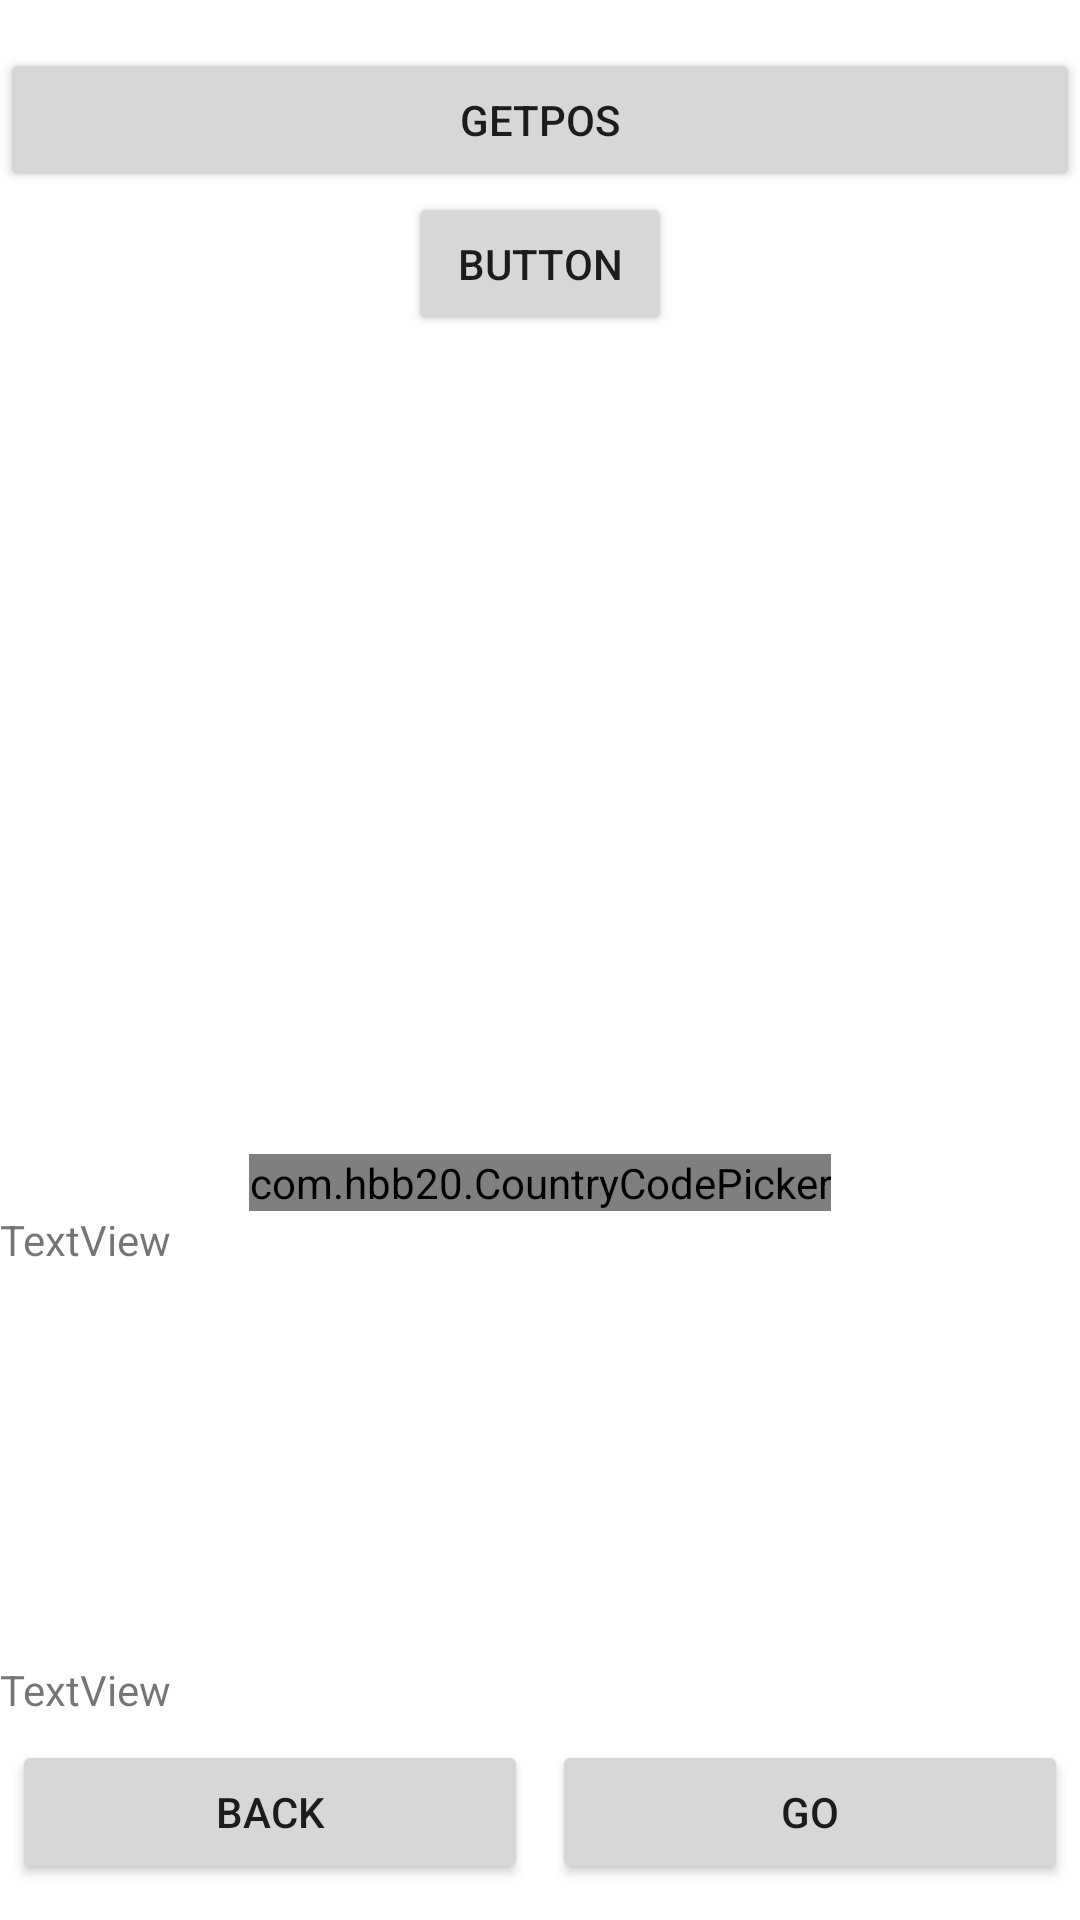

Write the Android layout XML for this screen, with the resource values it uses.
<!-- AndroidManifest.xml: application theme Theme.Tachograph -->
<!-- res/layout/fragment_location.xml -->
<?xml version="1.0" encoding="utf-8"?>
<androidx.constraintlayout.widget.ConstraintLayout xmlns:android="http://schemas.android.com/apk/res/android"
    xmlns:app="http://schemas.android.com/apk/res-auto"
    xmlns:tools="http://schemas.android.com/tools"
    android:layout_width="match_parent"
    android:layout_height="match_parent"
    tools:context=".MainActivity">


    <Button
        android:id="@+id/getpos"
        android:layout_width="match_parent"
        android:layout_height="wrap_content"
        android:layout_marginTop="16dp"
        android:text="getpos"
        app:layout_constraintEnd_toEndOf="parent"
        app:layout_constraintStart_toStartOf="parent"
        app:layout_constraintTop_toTopOf="parent" />

    <TextView
        android:id="@+id/textView"
        android:layout_width="match_parent"
        android:layout_height="132dp"
        android:layout_marginTop="535dp"
        android:text="TextView"
        app:layout_constraintBottom_toBottomOf="parent"
        app:layout_constraintTop_toBottomOf="@+id/getpos"
        tools:layout_editor_absoluteX="16dp" />

    <com.hbb20.CountryCodePicker
        android:id="@+id/ccp"
        android:layout_width="wrap_content"
        android:layout_height="wrap_content"
        app:ccp_countryAutoDetectionPref="LOCALE_SIM"
        app:ccp_countryPreference="PL,FR,DE"
        app:ccp_defaultNameCode="PL"
        app:ccp_rememberLastSelection="true"
        app:ccp_showFullName="true"
        app:ccp_showPhoneCode="false"

        app:layout_constraintBottom_toTopOf="@+id/textView2"
        app:layout_constraintEnd_toEndOf="parent"
        app:layout_constraintStart_toStartOf="parent">

    </com.hbb20.CountryCodePicker>
    <TextView
        android:id="@+id/textView2"
        android:layout_width="match_parent"

        android:layout_height="150dp"
        android:text="TextView"
        app:layout_constraintBottom_toTopOf="@+id/textView"
        app:layout_constraintEnd_toEndOf="parent"
        app:layout_constraintStart_toStartOf="parent" />

    <Button
        android:id="@+id/button"
        android:layout_width="wrap_content"
        android:layout_height="wrap_content"
        android:text="Button"
        app:layout_constraintEnd_toEndOf="parent"
        app:layout_constraintStart_toStartOf="parent"
        app:layout_constraintTop_toBottomOf="@+id/getpos" />

    <LinearLayout
        android:layout_width="match_parent"
        android:layout_height="match_parent"

        android:gravity="bottom"
        android:orientation="horizontal"
        tools:layout_editor_absoluteX="0dp"
        tools:layout_editor_absoluteY="-121dp">

        <Button
            android:id="@+id/moveLeftBtb"
            android:layout_width="wrap_content"
            android:layout_height="wrap_content"
            android:layout_margin="4dp"
            android:layout_weight="1"
            android:text="Back" />



        <Button
            android:id="@+id/moveRightBtb"
            android:layout_width="wrap_content"
            android:layout_height="wrap_content"
            android:layout_margin="4dp"
            android:layout_weight="1"
            android:text="Go" />


    </LinearLayout>

</androidx.constraintlayout.widget.ConstraintLayout>
<!-- resources referenced by this layout -->
<resources>
  <style name="Theme.Tachograph" parent="Theme.MaterialComponents.DayNight.DarkActionBar">
          
          <item name="colorPrimary">@color/black</item>
          <item name="colorPrimaryVariant">@color/purple_700</item>
          <item name="colorOnPrimary">@color/white</item>
          
          <item name="colorSecondary">@color/teal_200</item>
          <item name="colorSecondaryVariant">@color/teal_700</item>
          <item name="colorOnSecondary">@color/black</item>
          
          <item name="android:statusBarColor" tools:targetApi="l">?attr/colorPrimaryVariant</item>
          
      </style>
  <color name="black">#FF000000</color>
  <color name="purple_700">#FF3700B3</color>
  <color name="white">#FFFFFFFF</color>
  <color name="teal_200">#FF03DAC5</color>
  <color name="teal_700">#FF018786</color>
</resources>
